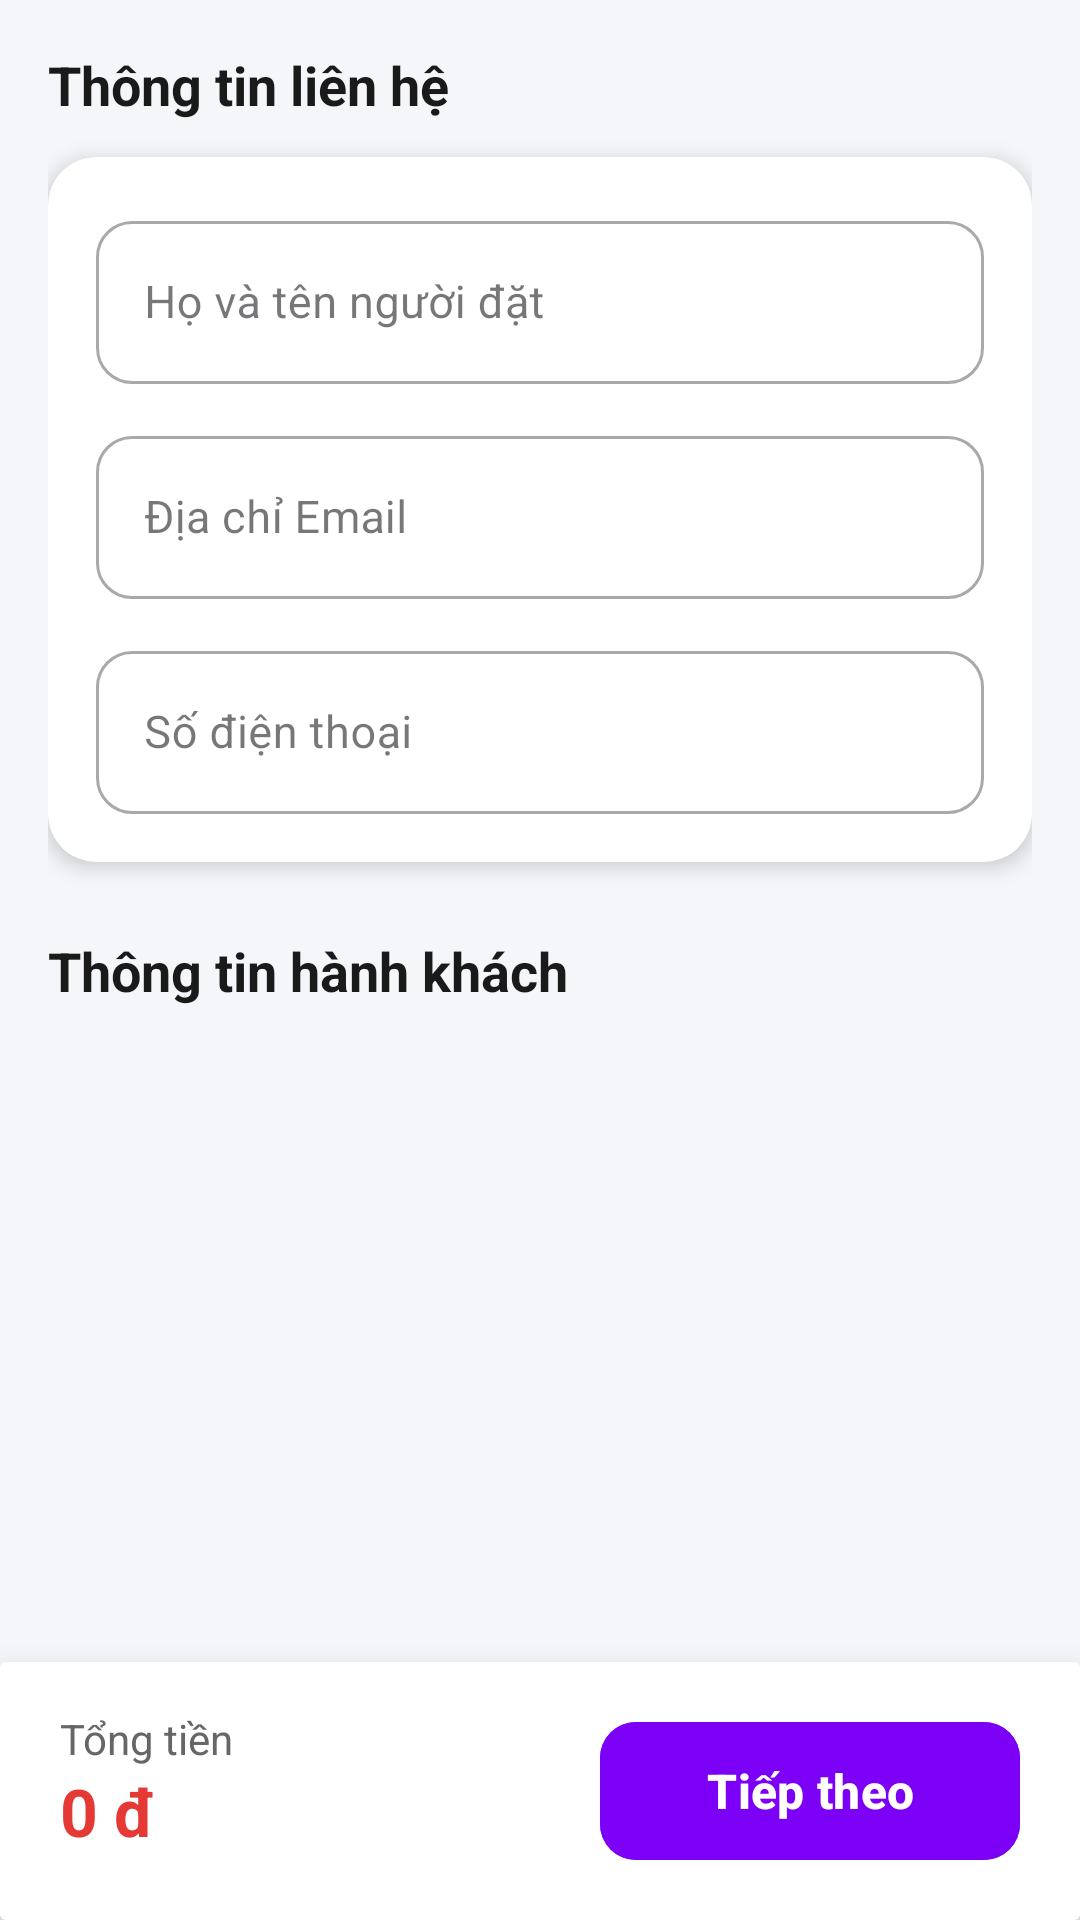

Android layout source for this screen:
<!-- AndroidManifest.xml: application theme Theme.Flightbookingapp -->
<!-- res/layout/activity_booking_form.xml -->
<?xml version="1.0" encoding="utf-8"?>
<androidx.constraintlayout.widget.ConstraintLayout
    xmlns:android="http://schemas.android.com/apk/res/android"
    xmlns:app="http://schemas.android.com/apk/res-auto"
    xmlns:tools="http://schemas.android.com/tools"
    android:id="@+id/main"
    android:layout_width="match_parent"
    android:layout_height="match_parent"
    android:background="#F4F6F9"
    tools:context=".booking.activity.BookingFormActivity">

    <androidx.core.widget.NestedScrollView
        android:id="@+id/scrollView"
        android:layout_width="0dp"
        android:layout_height="0dp"
        android:fillViewport="true"
        app:layout_constraintBottom_toTopOf="@+id/bottomBar"
        app:layout_constraintEnd_toEndOf="parent"
        app:layout_constraintStart_toStartOf="parent"
        app:layout_constraintTop_toTopOf="parent">

        <LinearLayout
            android:layout_width="match_parent"
            android:layout_height="wrap_content"
            android:orientation="vertical"
            android:padding="16dp">

            <TextView
                android:layout_width="wrap_content"
                android:layout_height="wrap_content"
                android:layout_marginBottom="12dp"
                android:text="Thông tin liên hệ"
                android:textColor="#1A1A1A"
                android:textSize="18sp"
                android:textStyle="bold" />

            <androidx.cardview.widget.CardView
                android:layout_width="match_parent"
                android:layout_height="wrap_content"
                android:layout_marginBottom="24dp"
                app:cardBackgroundColor="#FFFFFF"
                app:cardCornerRadius="16dp"
                app:cardElevation="4dp">

                <LinearLayout
                    android:layout_width="match_parent"
                    android:layout_height="wrap_content"
                    android:orientation="vertical"
                    android:padding="16dp">

                    <com.google.android.material.textfield.TextInputLayout
                        android:id="@+id/tilName"
                        style="@style/Widget.MaterialComponents.TextInputLayout.OutlinedBox"
                        android:layout_width="match_parent"
                        android:layout_height="wrap_content"
                        android:layout_marginBottom="12dp"
                        android:hint="Họ và tên người đặt"
                        app:boxCornerRadiusTopStart="12dp"
                        app:boxCornerRadiusTopEnd="12dp"
                        app:boxCornerRadiusBottomStart="12dp"
                        app:boxCornerRadiusBottomEnd="12dp">

                        <com.google.android.material.textfield.TextInputEditText
                            android:id="@+id/edtContactName"
                            android:layout_width="match_parent"
                            android:layout_height="wrap_content"
                            android:inputType="textPersonName"
                            android:textSize="15sp" />
                    </com.google.android.material.textfield.TextInputLayout>

                    <com.google.android.material.textfield.TextInputLayout
                        android:id="@+id/tilEmail"
                        style="@style/Widget.MaterialComponents.TextInputLayout.OutlinedBox"
                        android:layout_width="match_parent"
                        android:layout_height="wrap_content"
                        android:layout_marginBottom="12dp"
                        android:hint="Địa chỉ Email"
                        app:boxCornerRadiusTopStart="12dp"
                        app:boxCornerRadiusTopEnd="12dp"
                        app:boxCornerRadiusBottomStart="12dp"
                        app:boxCornerRadiusBottomEnd="12dp">

                        <com.google.android.material.textfield.TextInputEditText
                            android:id="@+id/edtContactEmail"
                            android:layout_width="match_parent"
                            android:layout_height="wrap_content"
                            android:inputType="textEmailAddress"
                            android:textSize="15sp" />
                    </com.google.android.material.textfield.TextInputLayout>

                    <com.google.android.material.textfield.TextInputLayout
                        android:id="@+id/tilPhone"
                        style="@style/Widget.MaterialComponents.TextInputLayout.OutlinedBox"
                        android:layout_width="match_parent"
                        android:layout_height="wrap_content"
                        android:hint="Số điện thoại"
                        app:boxCornerRadiusTopStart="12dp"
                        app:boxCornerRadiusTopEnd="12dp"
                        app:boxCornerRadiusBottomStart="12dp"
                        app:boxCornerRadiusBottomEnd="12dp">

                        <com.google.android.material.textfield.TextInputEditText
                            android:id="@+id/edtContactPhone"
                            android:layout_width="match_parent"
                            android:layout_height="wrap_content"
                            android:inputType="phone"
                            android:textSize="15sp" />
                    </com.google.android.material.textfield.TextInputLayout>
                </LinearLayout>
            </androidx.cardview.widget.CardView>

            <TextView
                android:layout_width="wrap_content"
                android:layout_height="wrap_content"
                android:layout_marginBottom="12dp"
                android:text="Thông tin hành khách"
                android:textColor="#1A1A1A"
                android:textSize="18sp"
                android:textStyle="bold" />

            <androidx.recyclerview.widget.RecyclerView
                android:id="@+id/rvPassengers"
                android:layout_width="match_parent"
                android:layout_height="wrap_content"
                android:nestedScrollingEnabled="false"
                app:layoutManager="androidx.recyclerview.widget.LinearLayoutManager"
                tools:itemCount="2"
                tools:listitem="@layout/item_passenger_form" />

        </LinearLayout>
    </androidx.core.widget.NestedScrollView>

    <androidx.cardview.widget.CardView
        android:id="@+id/bottomBar"
        android:layout_width="0dp"
        android:layout_height="wrap_content"
        app:cardElevation="16dp"
        app:layout_constraintBottom_toBottomOf="parent"
        app:layout_constraintEnd_toEndOf="parent"
        app:layout_constraintStart_toStartOf="parent">

        <androidx.constraintlayout.widget.ConstraintLayout
            android:layout_width="match_parent"
            android:layout_height="wrap_content"
            android:paddingHorizontal="20dp"
            android:paddingVertical="16dp"
            android:background="#FFFFFF">

            <TextView
                android:id="@+id/lblTotal"
                android:layout_width="wrap_content"
                android:layout_height="wrap_content"
                android:text="Tổng tiền"
                android:textColor="#666666"
                android:textSize="14sp"
                app:layout_constraintStart_toStartOf="parent"
                app:layout_constraintTop_toTopOf="parent" />

            <TextView
                android:id="@+id/tvTotalPrice"
                android:layout_width="wrap_content"
                android:layout_height="wrap_content"
                android:text="0 đ"
                android:textColor="#E53935"
                android:textSize="22sp"
                android:textStyle="bold"
                app:layout_constraintStart_toStartOf="parent"
                app:layout_constraintTop_toBottomOf="@id/lblTotal" />

            <com.google.android.material.button.MaterialButton
                android:id="@+id/btnConfirmBooking"
                android:layout_width="140dp"
                android:layout_height="54dp"
                android:backgroundTint="#7C00F6"
                android:text="Tiếp theo"
                android:textAllCaps="false"
                android:textColor="#FFFFFF"
                android:textSize="16sp"
                android:textStyle="bold"
                app:cornerRadius="12dp"
                app:layout_constraintBottom_toBottomOf="parent"
                app:layout_constraintEnd_toEndOf="parent"
                app:layout_constraintTop_toTopOf="parent" />

        </androidx.constraintlayout.widget.ConstraintLayout>
    </androidx.cardview.widget.CardView>

</androidx.constraintlayout.widget.ConstraintLayout>
<!-- res/layout/item_passenger_form.xml (included above) -->
<?xml version="1.0" encoding="utf-8"?>
<androidx.cardview.widget.CardView xmlns:android="http://schemas.android.com/apk/res/android"
    xmlns:app="http://schemas.android.com/apk/res-auto"
    android:layout_width="match_parent"
    android:layout_height="wrap_content"
    app:cardBackgroundColor="#FFFFFF"
    app:cardCornerRadius="12dp"
    app:cardElevation="2dp"
    android:layout_marginBottom="8dp">

    <LinearLayout
        android:layout_width="match_parent"
        android:layout_height="wrap_content"
        android:orientation="vertical"
        android:padding="16dp">

        <TextView
            android:id="@+id/tvPassengerTitle"
            android:layout_width="wrap_content"
            android:layout_height="wrap_content"
            android:text="Hành khách (Người lớn)"
            android:textColor="#7C00F6"
            android:textSize="15sp"
            android:textStyle="bold"
            android:layout_marginBottom="12dp"/>

        <LinearLayout
            android:layout_width="match_parent"
            android:layout_height="wrap_content"
            android:baselineAligned="false"
            android:orientation="horizontal">

            <com.google.android.material.textfield.TextInputLayout
                style="@style/Widget.MaterialComponents.TextInputLayout.OutlinedBox"
                android:layout_width="0dp"
                android:layout_height="wrap_content"
                android:layout_weight="1"
                android:layout_marginEnd="8dp"
                app:boxCornerRadiusBottomEnd="8dp"
                app:boxCornerRadiusBottomStart="8dp"
                app:boxCornerRadiusTopEnd="8dp"
                app:boxCornerRadiusTopStart="8dp"
                android:hint="Họ">

                <com.google.android.material.textfield.TextInputEditText
                    android:id="@+id/edtLastName"
                    android:layout_width="match_parent"
                    android:layout_height="wrap_content"
                    android:inputType="textPersonName"
                    android:textSize="15sp"/>
            </com.google.android.material.textfield.TextInputLayout>

            <com.google.android.material.textfield.TextInputLayout
                style="@style/Widget.MaterialComponents.TextInputLayout.OutlinedBox"
                android:layout_width="0dp"
                android:layout_height="wrap_content"
                android:layout_weight="1"
                app:boxCornerRadiusBottomEnd="8dp"
                app:boxCornerRadiusBottomStart="8dp"
                app:boxCornerRadiusTopEnd="8dp"
                app:boxCornerRadiusTopStart="8dp"
                android:hint="Tên">

                <com.google.android.material.textfield.TextInputEditText
                    android:id="@+id/edtFirstName"
                    android:layout_width="match_parent"
                    android:layout_height="wrap_content"
                    android:inputType="textPersonName"
                    android:textSize="15sp"/>
            </com.google.android.material.textfield.TextInputLayout>
        </LinearLayout>

        <com.google.android.material.textfield.TextInputLayout
            style="@style/Widget.MaterialComponents.TextInputLayout.OutlinedBox"
            android:layout_width="match_parent"
            android:layout_height="wrap_content"
            android:layout_marginTop="8dp"
            app:boxCornerRadiusBottomEnd="8dp"
            app:boxCornerRadiusBottomStart="8dp"
            app:boxCornerRadiusTopEnd="8dp"
            app:boxCornerRadiusTopStart="8dp"
            android:hint="Ngày sinh (DD/MM/YYYY)"
            app:endIconDrawable="@android:drawable/ic_menu_today"
            app:endIconMode="custom">

            <com.google.android.material.textfield.TextInputEditText
                android:id="@+id/edtDateOfBirth"
                android:layout_width="match_parent"
                android:layout_height="wrap_content"

                android:focusable="false"
                android:cursorVisible="false"
                android:inputType="none"

                android:textSize="15sp"/>
        </com.google.android.material.textfield.TextInputLayout>

        <TextView
            android:layout_width="wrap_content"
            android:layout_height="wrap_content"
            android:layout_marginTop="12dp"
            android:text="Giới tính"
            android:textColor="#888888"
            android:textSize="13sp" />

        <RadioGroup
            android:id="@+id/rgGender"
            android:layout_width="match_parent"
            android:layout_height="wrap_content"
            android:layout_marginTop="4dp"
            android:orientation="horizontal">

            <RadioButton
                android:id="@+id/rbMale"
                android:layout_width="wrap_content"
                android:layout_height="wrap_content"
                android:buttonTint="#7C00F6"
                android:text="Nam"
                android:checked="true"/>

            <RadioButton
                android:id="@+id/rbFemale"
                android:layout_width="wrap_content"
                android:layout_height="wrap_content"
                android:layout_marginStart="32dp"
                android:buttonTint="#7C00F6"
                android:text="Nữ" />
        </RadioGroup>

    </LinearLayout>
</androidx.cardview.widget.CardView>
<!-- resources referenced by this layout -->
<resources>
  <style name="Theme.Flightbookingapp" parent="Base.Theme.Flightbookingapp" />
  <style name="Base.Theme.Flightbookingapp" parent="Theme.Material3.DayNight.NoActionBar">
          
          
      </style>
</resources>
